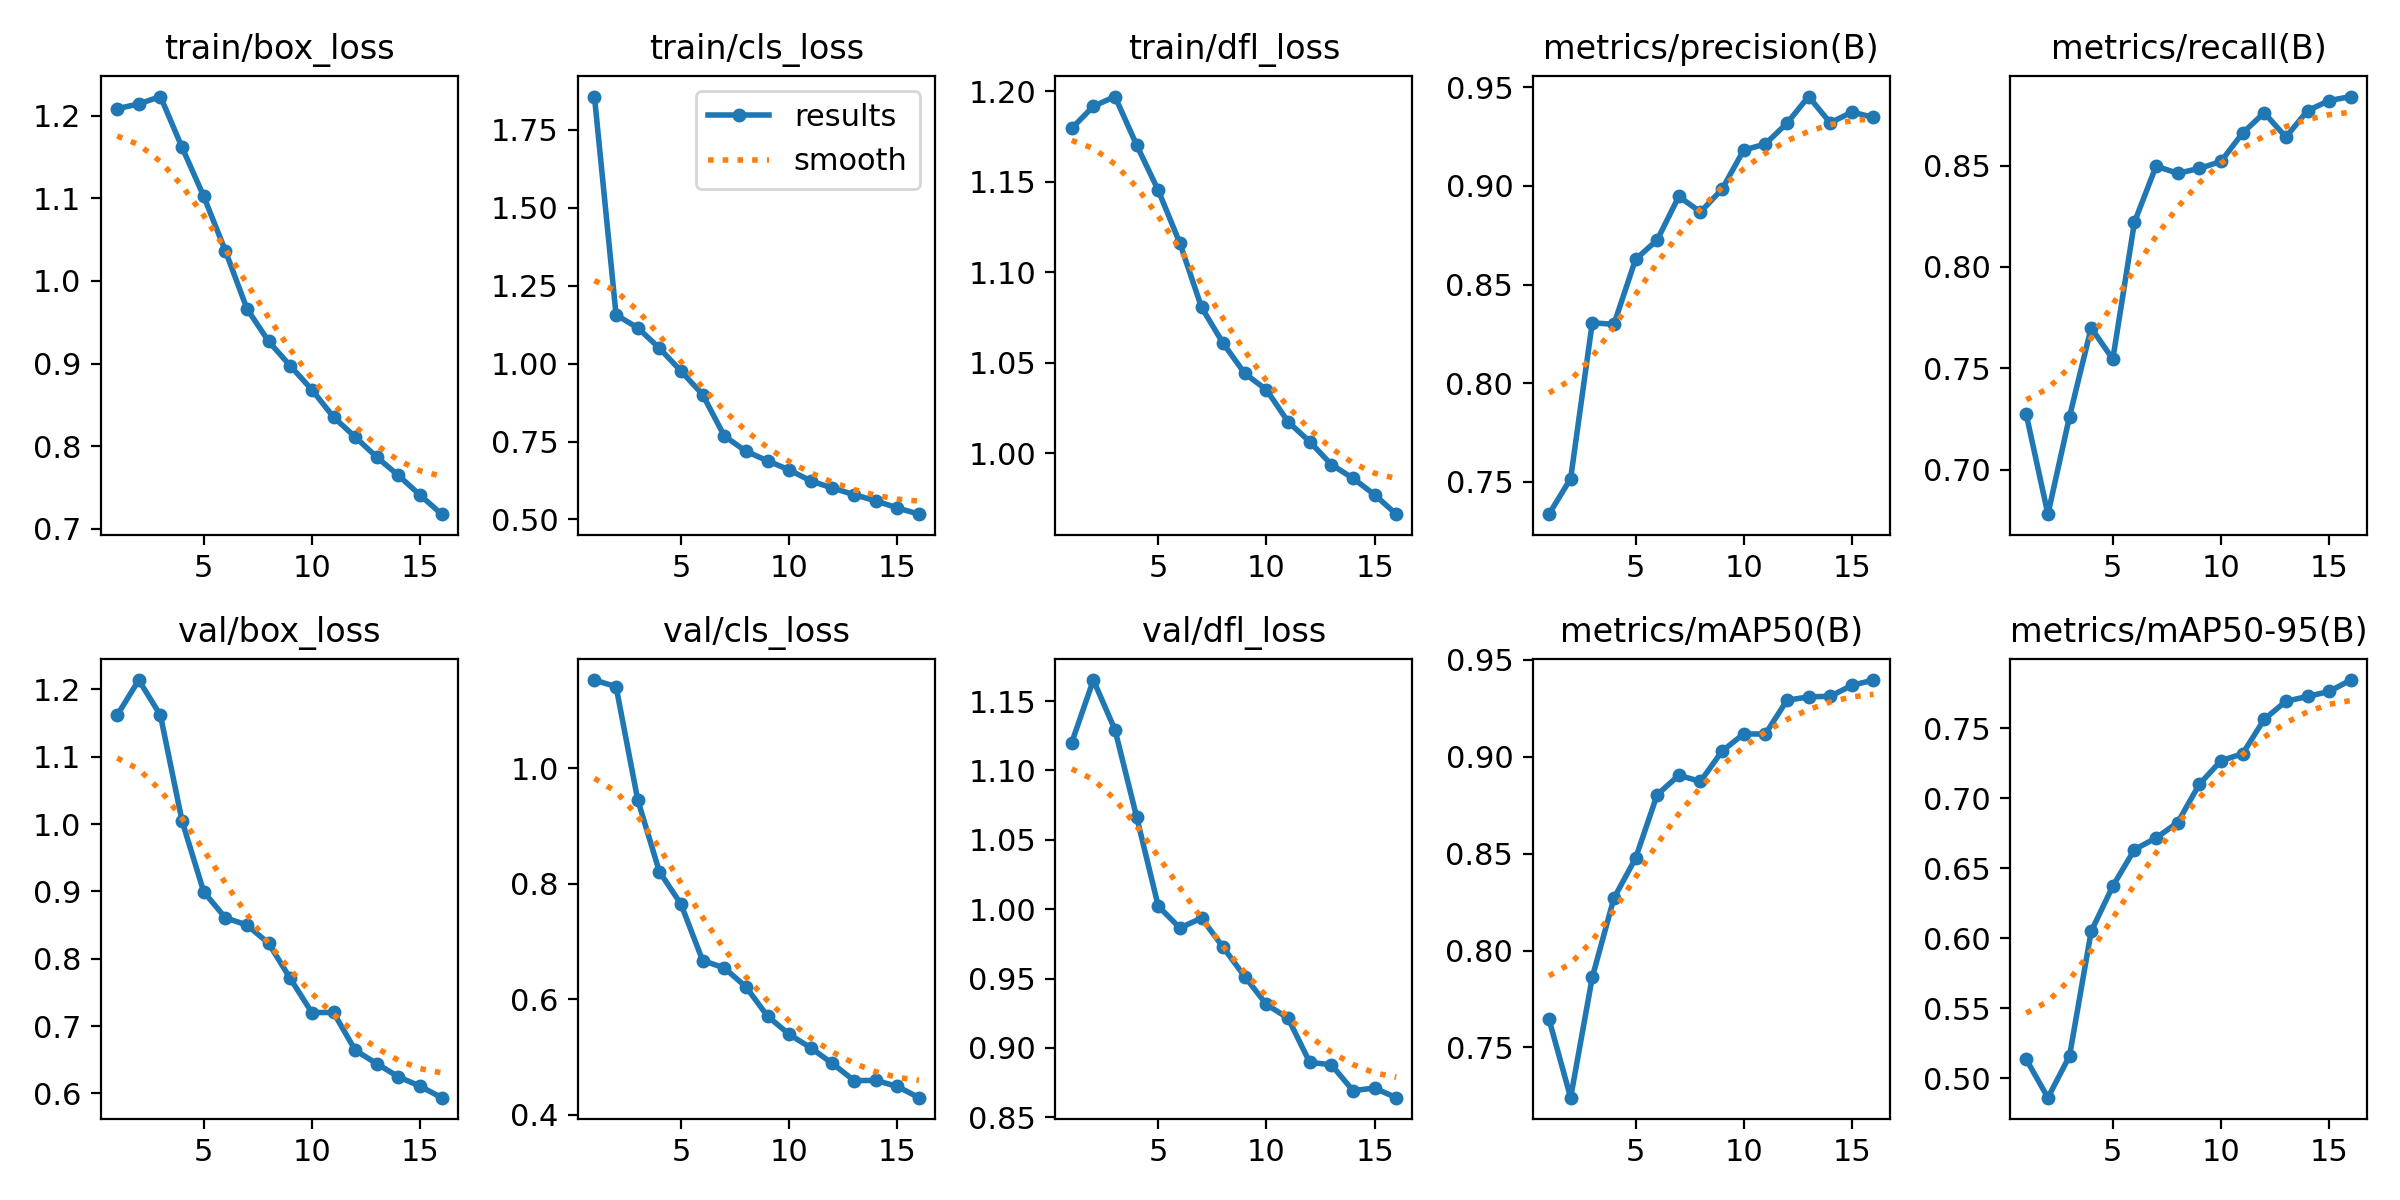

Values plotted in this chart, from the file beside it:
epoch, train/box_loss, train/cls_loss, train/dfl_loss, metrics/precision(B), metrics/recall(B), metrics/mAP50(B), metrics/mAP50-95(B), val/box_loss, val/cls_loss, val/dfl_loss, lr/pg0, lr/pg1, lr/pg2
1, 1.208, 1.857, 1.18, 0.7337, 0.7273, 0.7645, 0.5135, 1.162, 1.153, 1.12, 0.000665, 0.000665, 0.000665
2, 1.214, 1.157, 1.192, 0.7517, 0.6782, 0.7241, 0.4862, 1.214, 1.142, 1.165, 0.001249, 0.001249, 0.001249
3, 1.223, 1.115, 1.197, 0.8307, 0.7263, 0.7861, 0.516, 1.162, 0.9455, 1.129, 0.001751, 0.001751, 0.001751
4, 1.161, 1.05, 1.17, 0.8298, 0.77, 0.827, 0.6049, 1.004, 0.8212, 1.067, 0.001629, 0.001629, 0.001629
5, 1.102, 0.9761, 1.145, 0.8628, 0.7546, 0.8476, 0.6372, 0.8995, 0.7647, 1.002, 0.001505, 0.001505, 0.001505
6, 1.036, 0.901, 1.116, 0.8726, 0.8221, 0.8804, 0.6632, 0.8608, 0.667, 0.9865, 0.001381, 0.001381, 0.001381
7, 0.9663, 0.7681, 1.081, 0.8947, 0.8497, 0.8904, 0.6716, 0.85, 0.6542, 0.9936, 0.001257, 0.001257, 0.001257
8, 0.927, 0.719, 1.061, 0.8868, 0.8462, 0.8873, 0.6826, 0.8229, 0.6215, 0.9725, 0.001134, 0.001134, 0.001134
9, 0.8973, 0.6884, 1.044, 0.8984, 0.8486, 0.9029, 0.7099, 0.7707, 0.5706, 0.9514, 0.00101, 0.00101, 0.00101
10, 0.8684, 0.6592, 1.035, 0.9182, 0.852, 0.9118, 0.7267, 0.72, 0.5391, 0.9314, 0.0008862, 0.0008862, 0.0008862
11, 0.8354, 0.6238, 1.017, 0.9213, 0.866, 0.9117, 0.7317, 0.7202, 0.5157, 0.9215, 0.0007625, 0.0007625, 0.0007625
12, 0.8113, 0.6008, 1.006, 0.9318, 0.876, 0.9292, 0.7562, 0.6642, 0.4885, 0.8897, 0.0006387, 0.0006387, 0.0006387
13, 0.7869, 0.5798, 0.9936, 0.9453, 0.864, 0.9309, 0.7691, 0.644, 0.459, 0.8879, 0.000515, 0.000515, 0.000515
14, 0.7647, 0.5599, 0.986, 0.932, 0.877, 0.9312, 0.7726, 0.6246, 0.4592, 0.8693, 0.0003912, 0.0003912, 0.0003912
15, 0.741, 0.5372, 0.9769, 0.9375, 0.882, 0.9369, 0.7761, 0.6106, 0.4489, 0.8711, 0.0002675, 0.0002675, 0.0002675
16, 0.7179, 0.5171, 0.9662, 0.9348, 0.884, 0.9396, 0.7843, 0.5936, 0.4293, 0.8642, 0.0001437, 0.0001437, 0.0001437
